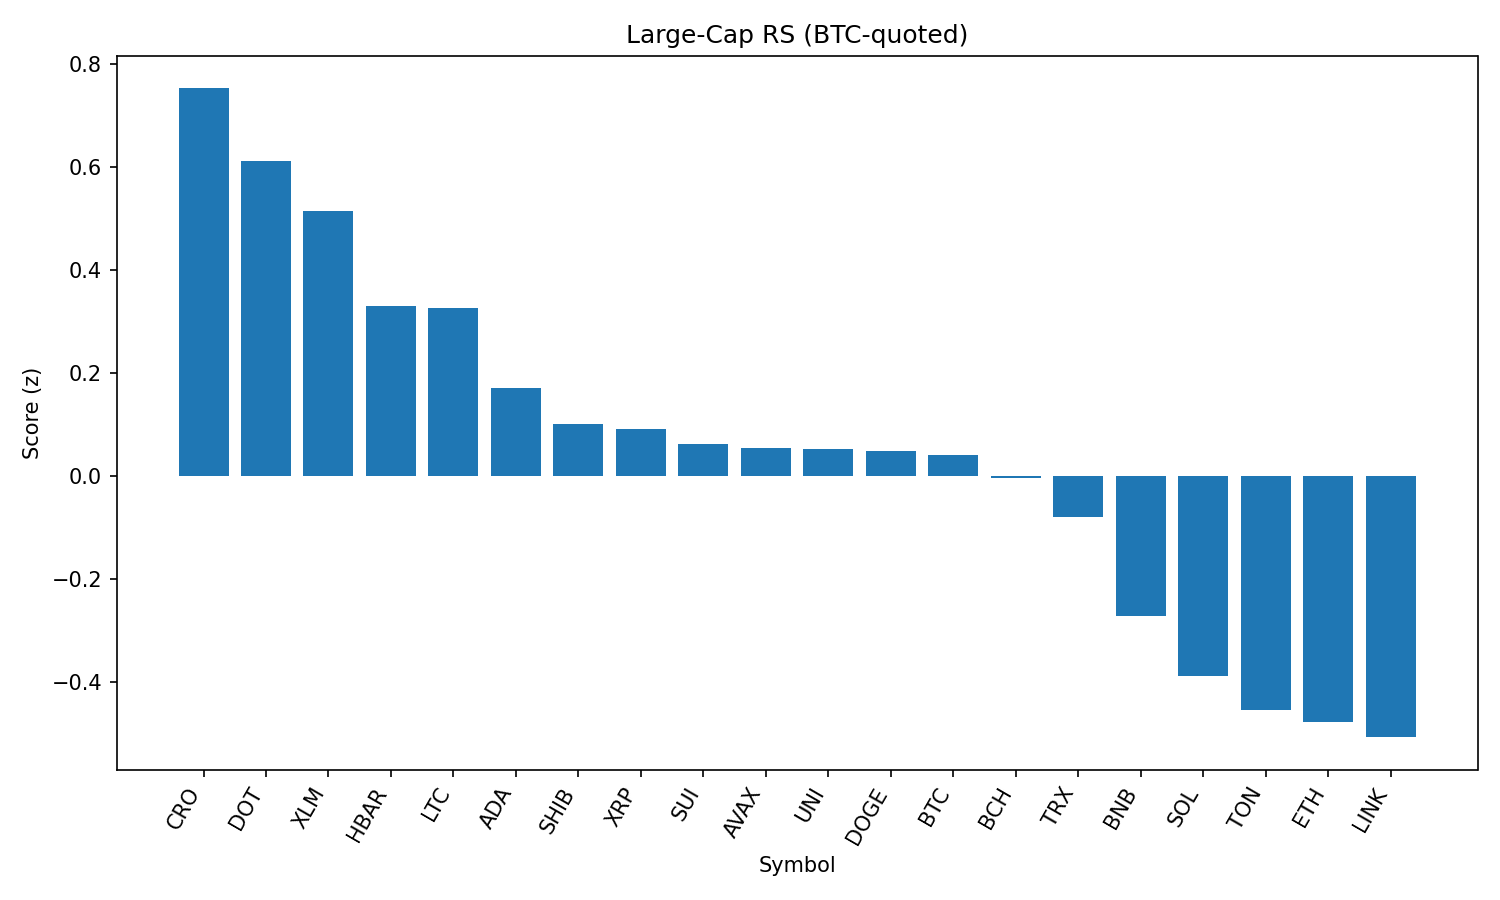

Values plotted in this chart, from the file beside it:
rank, name, symbol, price_btc, price_usd, pct_1h_btc, pct_24h_btc, pct_7d_btc, market_cap_rank, market_cap_usd, volume_usd, score
1, Cronos, CRO, 2.9e-06, 0.3156, -0.7504, 12.39, 113.3, 22, 10602350132, 802863235, 0.753
2, Polkadot, DOT, 3.476e-05, 3.78, 0.3086, 0.2453, -3.526, 35, 5756594357, 200079612, 0.6115
3, Stellar, XLM, 3.29e-06, 0.3581, 0.3262, -0.5626, -8.249, 20, 11236480029, 207535780, 0.5151
4, Hedera, HBAR, 2.07e-06, 0.2252, 0.2274, -0.638, -4.546, 24, 9546486147, 209089493, 0.3305
5, Litecoin, LTC, 0.001012, 110.1, 0.1714, 0.161, -3.556, 27, 8397295520, 365198808, 0.3271
6, Cardano, ADA, 7.52e-06, 0.8187, 0.1489, -0.653, -4.923, 11, 29877220487, 846287787, 0.1716
7, Shiba Inu, SHIB, 1.13382e-10, 1.234e-05, -0.03154, 1.471, -1.309, 30, 7268844329, 164371023, 0.1023
8, XRP, XRP, 2.583e-05, 2.81, 0.111, -0.9282, -1.609, 4, 167251533742, 4595428199, 0.09262
9, Sui, SUI, 3.02e-05, 3.29, 0.01505, 0.6305, -5.998, 19, 11541208791, 833642141, 0.06186
10, Avalanche, AVAX, 0.0002178, 23.71, 0.004212, 0.6017, -2.608, 23, 10012097755, 344850841, 0.05546
11, Uniswap, UNI, 8.886e-05, 9.67, 0.0004686, 0.964, -9.471, 34, 5806656352, 223625279, 0.05255
12, Dogecoin, DOGE, 1.98e-06, 0.2151, -0.0308, 1.138, -3.938, 9, 32425447835, 1231195007, 0.04876
13, Bitcoin, BTC, 1.0, 108817, 0.0, 0.0, 0.0, 1, 2166580313627, 32540664626, 0.04095
14, Bitcoin Cash, BCH, 0.004982, 542.2, -0.06033, 1.145, -2.493, 21, 10801033227, 183433662, -0.003752
15, TRON, TRX, 3.11e-06, 0.3383, -0.0323, 0.03569, -1.002, 10, 32025378940, 554088343, -0.07935
16, BNB, BNB, 0.007883, 858, -0.1215, -0.2703, 2.932, 5, 119416764519, 782333502, -0.2721
17, Solana, SOL, 0.001847, 201.1, -0.1061, -1.635, 4.299, 6, 108782449605, 6716572128, -0.3887
18, Toncoin, TON, 2.868e-05, 3.12, -0.3315, 1.844, -2.075, 28, 8013414614, 137441752, -0.4534
19, Ethereum, ETH, 0.03993, 4346, -0.2296, -0.2821, -3.246, 2, 524479186830, 20863141167, -0.478
20, Chainlink, LINK, 0.0002146, 23.36, -0.2061, -0.3919, -5.437, 13, 15846446772, 789154021, -0.5067
21, Hyperliquid, HYPE, 0.0004039, 43.96, -0.507, -0.3256, 4.416, 17, 11908016730, 185856209, -1.041
